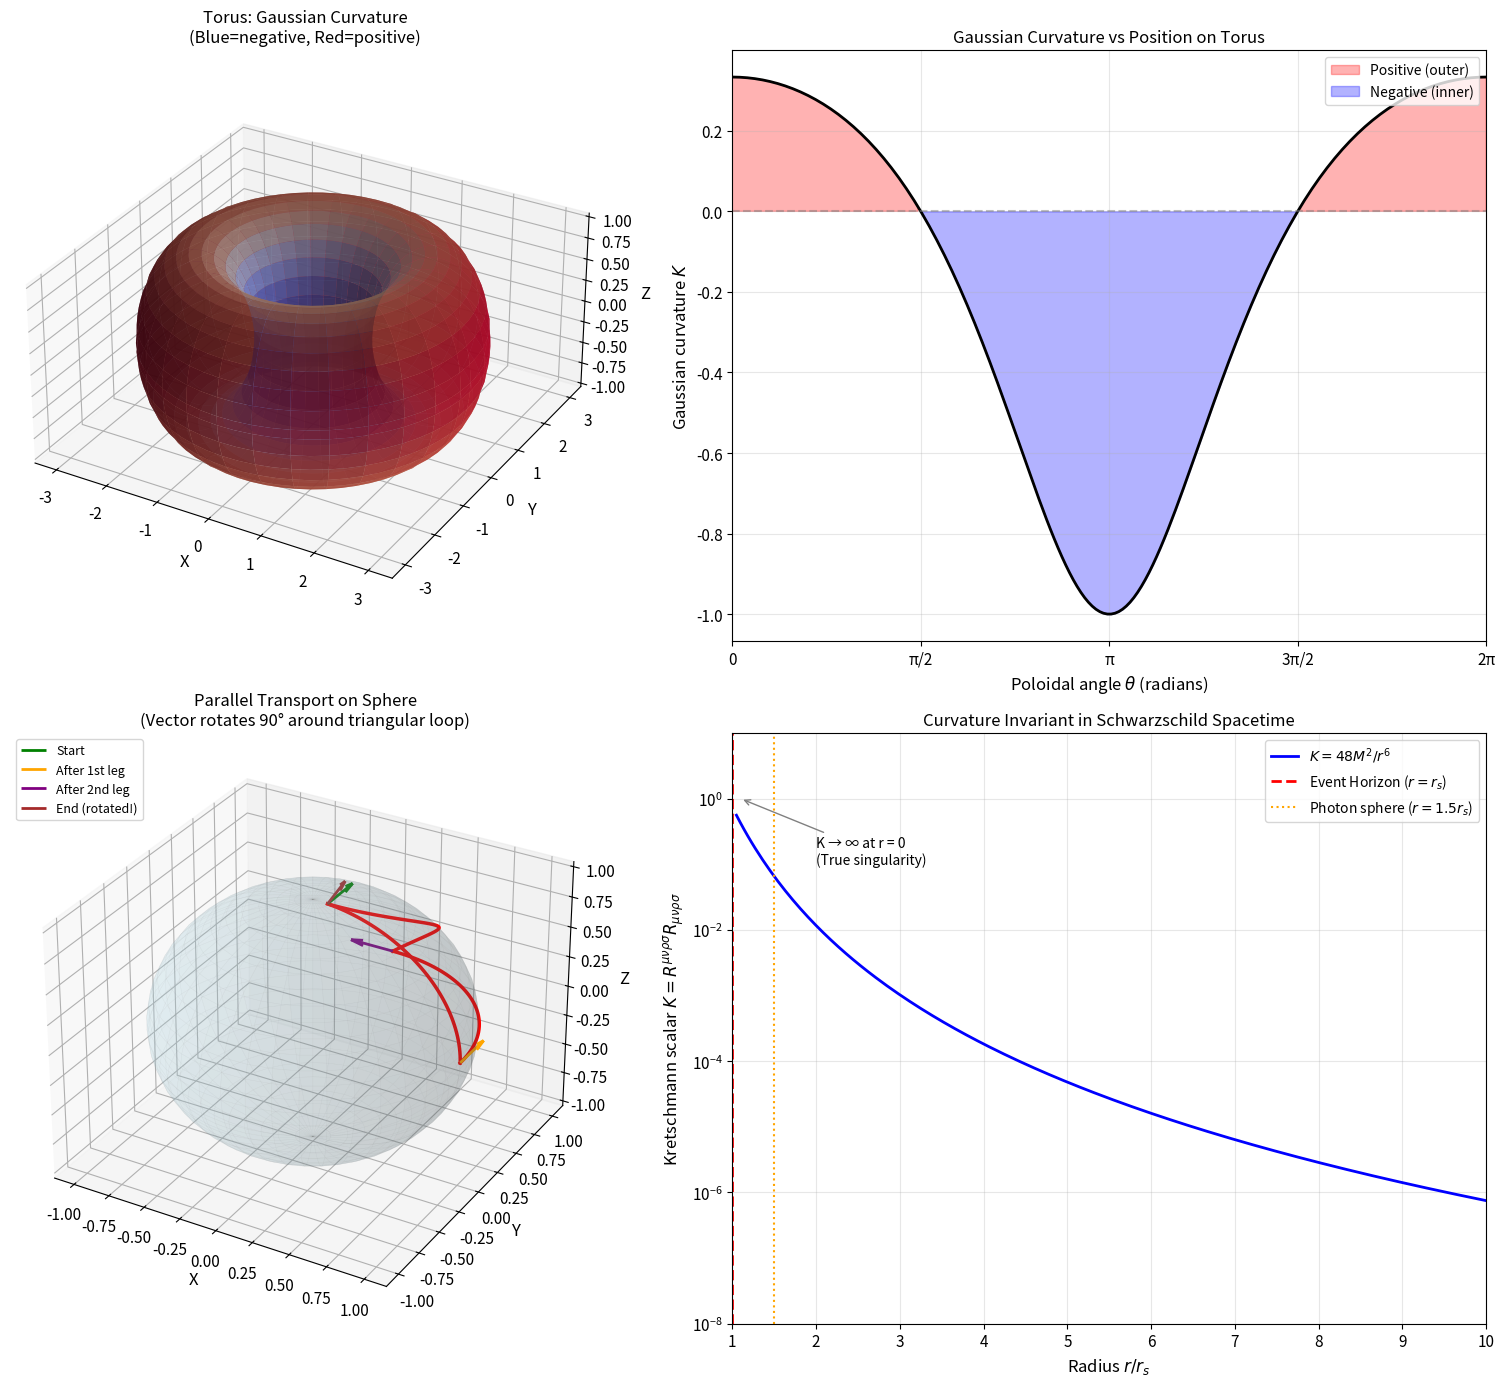

The script that saved this image:
import numpy as np
import matplotlib.pyplot as plt
from mpl_toolkits.mplot3d import Axes3D
from scipy.integrate import odeint
import warnings
warnings.filterwarnings('ignore')

# Set up plotting style
plt.rcParams['figure.figsize'] = [14, 12]
plt.rcParams['font.size'] = 11
plt.rcParams['axes.labelsize'] = 12
plt.rcParams['axes.titlesize'] = 14
plt.rcParams['legend.fontsize'] = 10

print("Libraries loaded successfully.")

class RiemannCurvature:
    """
    A class to compute Riemann curvature tensor and related quantities.
    
    Given a metric tensor function, computes:
    - Christoffel symbols
    - Riemann curvature tensor
    - Ricci tensor and scalar
    - Gaussian curvature (for 2D)
    """
    
    def __init__(self, metric_func, dim, h=1e-6):
        """
        Initialize the curvature calculator.
        
        Parameters:
        -----------
        metric_func : callable
            Function that takes coordinates and returns metric tensor matrix.
        dim : int
            Dimension of the manifold.
        h : float
            Step size for numerical differentiation.
        """
        self.metric_func = metric_func
        self.dim = dim
        self.h = h
    
    def metric_at(self, coords):
        """Return metric tensor at given coordinates."""
        return self.metric_func(coords)
    
    def inverse_metric_at(self, coords):
        """Return inverse metric tensor."""
        return np.linalg.inv(self.metric_at(coords))
    
    def christoffel_symbols(self, coords):
        """
        Compute Christoffel symbols Γ^λ_μν at given coordinates.
        
        Returns:
        --------
        gamma : ndarray of shape (dim, dim, dim)
            gamma[λ, μ, ν] = Γ^λ_μν
        """
        coords = np.array(coords, dtype=float)
        n = self.dim
        h = self.h
        
        g = self.metric_at(coords)
        g_inv = np.linalg.inv(g)
        
        # Compute metric derivatives: ∂_σ g_μν
        dg = np.zeros((n, n, n))  # [σ, μ, ν]
        for sigma in range(n):
            coords_plus = coords.copy()
            coords_minus = coords.copy()
            coords_plus[sigma] += h
            coords_minus[sigma] -= h
            dg[sigma] = (self.metric_at(coords_plus) - self.metric_at(coords_minus)) / (2 * h)
        
        # Christoffel symbols of first kind
        gamma_first = np.zeros((n, n, n))
        for lam in range(n):
            for mu in range(n):
                for nu in range(n):
                    gamma_first[lam, mu, nu] = 0.5 * (
                        dg[nu, lam, mu] + dg[mu, lam, nu] - dg[lam, mu, nu]
                    )
        
        # Raise index to get second kind
        gamma = np.zeros((n, n, n))
        for lam in range(n):
            for mu in range(n):
                for nu in range(n):
                    for sigma in range(n):
                        gamma[lam, mu, nu] += g_inv[lam, sigma] * gamma_first[sigma, mu, nu]
        
        return gamma
    
    def riemann_tensor(self, coords):
        """
        Compute the Riemann curvature tensor R^ρ_σμν at given coordinates.
        
        R^ρ_σμν = ∂_μ Γ^ρ_νσ - ∂_ν Γ^ρ_μσ + Γ^ρ_μλ Γ^λ_νσ - Γ^ρ_νλ Γ^λ_μσ
        
        Returns:
        --------
        R : ndarray of shape (dim, dim, dim, dim)
            R[ρ, σ, μ, ν] = R^ρ_σμν
        """
        coords = np.array(coords, dtype=float)
        n = self.dim
        h = self.h
        
        # Get Christoffel symbols at the point
        Gamma = self.christoffel_symbols(coords)
        
        # Compute derivatives of Christoffel symbols
        dGamma = np.zeros((n, n, n, n))  # [derivative index, ρ, ν, σ]
        for mu in range(n):
            coords_plus = coords.copy()
            coords_minus = coords.copy()
            coords_plus[mu] += h
            coords_minus[mu] -= h
            Gamma_plus = self.christoffel_symbols(coords_plus)
            Gamma_minus = self.christoffel_symbols(coords_minus)
            dGamma[mu] = (Gamma_plus - Gamma_minus) / (2 * h)
        
        # Compute Riemann tensor
        R = np.zeros((n, n, n, n))
        for rho in range(n):
            for sigma in range(n):
                for mu in range(n):
                    for nu in range(n):
                        # ∂_μ Γ^ρ_νσ - ∂_ν Γ^ρ_μσ
                        R[rho, sigma, mu, nu] = dGamma[mu, rho, nu, sigma] - dGamma[nu, rho, mu, sigma]
                        # + Γ^ρ_μλ Γ^λ_νσ - Γ^ρ_νλ Γ^λ_μσ
                        for lam in range(n):
                            R[rho, sigma, mu, nu] += (
                                Gamma[rho, mu, lam] * Gamma[lam, nu, sigma] -
                                Gamma[rho, nu, lam] * Gamma[lam, mu, sigma]
                            )
        
        return R
    
    def riemann_tensor_lowered(self, coords):
        """
        Compute Riemann tensor with all indices lowered: R_ρσμν = g_ρλ R^λ_σμν
        """
        R_up = self.riemann_tensor(coords)
        g = self.metric_at(coords)
        n = self.dim
        
        R_down = np.zeros((n, n, n, n))
        for rho in range(n):
            for sigma in range(n):
                for mu in range(n):
                    for nu in range(n):
                        for lam in range(n):
                            R_down[rho, sigma, mu, nu] += g[rho, lam] * R_up[lam, sigma, mu, nu]
        
        return R_down
    
    def ricci_tensor(self, coords):
        """
        Compute the Ricci tensor: R_μν = R^λ_μλν
        """
        R = self.riemann_tensor(coords)
        n = self.dim
        
        Ric = np.zeros((n, n))
        for mu in range(n):
            for nu in range(n):
                for lam in range(n):
                    Ric[mu, nu] += R[lam, mu, lam, nu]
        
        return Ric
    
    def ricci_scalar(self, coords):
        """
        Compute the Ricci scalar: R = g^μν R_μν
        """
        Ric = self.ricci_tensor(coords)
        g_inv = self.inverse_metric_at(coords)
        
        return np.sum(g_inv * Ric)
    
    def gaussian_curvature(self, coords):
        """
        Compute Gaussian curvature for 2D surfaces.
        K = R_1212 / det(g) = R / 2
        """
        if self.dim != 2:
            raise ValueError("Gaussian curvature is only defined for 2D surfaces.")
        
        R = self.ricci_scalar(coords)
        return R / 2
    
    def kretschmann_scalar(self, coords):
        """
        Compute the Kretschmann scalar: K = R^ρσμν R_ρσμν
        This is a useful invariant for detecting singularities.
        """
        R_up = self.riemann_tensor(coords)
        R_down = self.riemann_tensor_lowered(coords)
        g_inv = self.inverse_metric_at(coords)
        n = self.dim
        
        # Raise indices on R_down to get R^ρσμν
        K = 0.0
        for rho in range(n):
            for sigma in range(n):
                for mu in range(n):
                    for nu in range(n):
                        K += R_up[rho, sigma, mu, nu] * R_down[rho, sigma, mu, nu]
        
        return K


print("RiemannCurvature class defined.")

def sphere_metric(coords, R=1.0):
    """
    Metric tensor for a 2-sphere of radius R.
    coords = [theta, phi]
    """
    theta, phi = coords
    # Regularize near poles
    theta = np.clip(theta, 0.01, np.pi - 0.01)
    return np.array([
        [R**2, 0],
        [0, R**2 * np.sin(theta)**2]
    ])

# Create curvature calculator for unit sphere
sphere = RiemannCurvature(lambda c: sphere_metric(c, R=1.0), dim=2)

# Test at various points
test_points = [
    [np.pi/4, 0],       # 45° latitude
    [np.pi/2, np.pi/4], # Equator
    [np.pi/3, np.pi],   # 60° latitude
]

print("Riemann Curvature of Unit Sphere (R=1)")
print("=" * 50)

for coords in test_points:
    theta, phi = coords
    K = sphere.gaussian_curvature(coords)
    R_scalar = sphere.ricci_scalar(coords)
    R_tensor = sphere.riemann_tensor_lowered(coords)
    
    print(f"\nAt θ = {theta:.4f}, φ = {phi:.4f}:")
    print(f"  Gaussian curvature K = {K:.6f} (expected: 1.0)")
    print(f"  Ricci scalar R = {R_scalar:.6f} (expected: 2.0)")
    print(f"  R_θφθφ = {R_tensor[0,1,0,1]:.6f} (expected: sin²θ = {np.sin(theta)**2:.6f})")

def torus_metric(coords, R=2.0, r=1.0):
    """
    Metric for a torus with major radius R and minor radius r.
    coords = [theta, phi] (poloidal, toroidal angles)
    ds² = r² dθ² + (R + r cos θ)² dφ²
    """
    theta, phi = coords
    return np.array([
        [r**2, 0],
        [0, (R + r * np.cos(theta))**2]
    ])

def paraboloid_metric(coords, a=1.0):
    """
    Metric for a paraboloid z = a(x² + y²) in cylindrical coords.
    coords = [r, phi] where z = a*r²
    ds² = (1 + 4a²r²) dr² + r² dφ²
    """
    r, phi = coords
    r = max(r, 0.01)  # Regularize at origin
    return np.array([
        [1 + 4*a**2 * r**2, 0],
        [0, r**2]
    ])

def hyperboloid_metric(coords, a=1.0):
    """
    Metric for a hyperboloid of one sheet: x²/a² + y²/a² - z²/a² = 1
    Using parametrization: (a*cosh(u)*cos(v), a*cosh(u)*sin(v), a*sinh(u))
    coords = [u, v]
    """
    u, v = coords
    return np.array([
        [a**2 * (np.sinh(u)**2 + np.cosh(u)**2), 0],
        [0, a**2 * np.cosh(u)**2]
    ])

# Create curvature calculators
torus = RiemannCurvature(lambda c: torus_metric(c, R=2.0, r=1.0), dim=2)
paraboloid = RiemannCurvature(lambda c: paraboloid_metric(c, a=0.5), dim=2)
hyperboloid = RiemannCurvature(lambda c: hyperboloid_metric(c, a=1.0), dim=2)

print("Gaussian Curvature of Various Surfaces")
print("=" * 50)

# Torus at different positions
print("\nTorus (R=2, r=1):")
for theta in [0, np.pi/2, np.pi]:
    K = torus.gaussian_curvature([theta, 0])
    # Analytical: K = cos(θ) / (r(R + r*cos(θ)))
    K_analytical = np.cos(theta) / (1.0 * (2.0 + 1.0 * np.cos(theta)))
    position = "outer" if theta == 0 else ("side" if theta == np.pi/2 else "inner")
    print(f"  θ = {theta:.4f} ({position}): K = {K:.6f} (analytical: {K_analytical:.6f})")

# Paraboloid at different radii
print("\nParaboloid (a=0.5):")
for r in [0.5, 1.0, 2.0]:
    K = paraboloid.gaussian_curvature([r, 0])
    print(f"  r = {r}: K = {K:.6f}")

# Hyperboloid
print("\nHyperboloid (a=1):")
for u in [0, 0.5, 1.0]:
    K = hyperboloid.gaussian_curvature([u, 0])
    print(f"  u = {u}: K = {K:.6f}")

def schwarzschild_metric(coords, M=1.0):
    """
    Schwarzschild metric in natural units (G=c=1).
    coords = [t, r, theta, phi]
    """
    t, r, theta, phi = coords
    rs = 2 * M  # Schwarzschild radius
    
    if r <= rs:
        r = rs * 1.01  # Regularize inside horizon
    
    f = 1 - rs / r
    theta = np.clip(theta, 0.01, np.pi - 0.01)
    
    return np.array([
        [-f, 0, 0, 0],
        [0, 1/f, 0, 0],
        [0, 0, r**2, 0],
        [0, 0, 0, r**2 * np.sin(theta)**2]
    ])

# Create Schwarzschild curvature calculator
M = 1.0
schwarzschild = RiemannCurvature(lambda c: schwarzschild_metric(c, M=M), dim=4, h=1e-5)

print("Schwarzschild Spacetime Curvature (M=1)")
print("=" * 50)

# Test at various radii
r_values = [3, 5, 10, 20]
print("\nKretschmann scalar vs radius:")
print(f"{'r/M':>8} {'K (numerical)':>15} {'K (analytical)':>15} {'Relative Error':>15}")
print("-" * 55)

for r in r_values:
    coords = [0, r, np.pi/2, 0]
    
    # Numerical Kretschmann scalar
    K_numerical = schwarzschild.kretschmann_scalar(coords)
    
    # Analytical: K = 48 M² / r⁶
    K_analytical = 48 * M**2 / r**6
    
    rel_error = abs(K_numerical - K_analytical) / K_analytical if K_analytical != 0 else 0
    
    print(f"{r:>8} {K_numerical:>15.6e} {K_analytical:>15.6e} {rel_error:>15.2%}")

print("\nNote: Numerical errors increase near the horizon due to finite differences.")

def parallel_transport_step(metric_func, coords, vector, dcoords, h=1e-5):
    """
    Perform one step of parallel transport.
    
    The parallel transport equation is:
    dV^μ/dt = -Γ^μ_νρ V^ν (dx^ρ/dt)
    """
    n = len(coords)
    coords = np.array(coords, dtype=float)
    vector = np.array(vector, dtype=float)
    dcoords = np.array(dcoords, dtype=float)
    
    # Compute Christoffel symbols
    g = metric_func(coords)
    g_inv = np.linalg.inv(g)
    
    dg = np.zeros((n, n, n))
    for sigma in range(n):
        coords_p = coords.copy()
        coords_m = coords.copy()
        coords_p[sigma] += h
        coords_m[sigma] -= h
        dg[sigma] = (metric_func(coords_p) - metric_func(coords_m)) / (2 * h)
    
    gamma = np.zeros((n, n, n))
    for lam in range(n):
        for mu in range(n):
            for nu in range(n):
                for sigma in range(n):
                    gamma[lam, mu, nu] += 0.5 * g_inv[lam, sigma] * (
                        dg[nu, sigma, mu] + dg[mu, sigma, nu] - dg[sigma, mu, nu]
                    )
    
    # Parallel transport: dV^μ = -Γ^μ_νρ V^ν dx^ρ
    dV = np.zeros(n)
    for mu in range(n):
        for nu in range(n):
            for rho in range(n):
                dV[mu] -= gamma[mu, nu, rho] * vector[nu] * dcoords[rho]
    
    return vector + dV


def transport_around_loop(metric_func, loop_coords, initial_vector, n_steps=100):
    """
    Parallel transport a vector around a closed loop.
    
    Parameters:
    -----------
    metric_func : callable
        Metric tensor function
    loop_coords : list of arrays
        Coordinates defining the loop vertices
    initial_vector : array
        Initial vector to transport
    n_steps : int
        Steps per segment
    
    Returns:
    --------
    vectors : list
        Vector at each point along the loop
    coords_path : list
        Coordinates along the path
    """
    vectors = [np.array(initial_vector)]
    coords_path = [np.array(loop_coords[0])]
    
    current_vector = np.array(initial_vector, dtype=float)
    
    # Transport along each segment
    n_segments = len(loop_coords)
    for i in range(n_segments):
        start = np.array(loop_coords[i], dtype=float)
        end = np.array(loop_coords[(i + 1) % n_segments], dtype=float)
        
        for j in range(n_steps):
            t = j / n_steps
            current_coords = start + t * (end - start)
            dcoords = (end - start) / n_steps
            
            current_vector = parallel_transport_step(metric_func, current_coords, current_vector, dcoords)
            vectors.append(current_vector.copy())
            coords_path.append(current_coords + dcoords)
    
    return vectors, coords_path


print("Parallel transport functions defined.")

# Create figure with multiple panels
fig = plt.figure(figsize=(16, 14))

# ============================================
# Panel 1: Gaussian Curvature on a Torus
# ============================================
ax1 = fig.add_subplot(2, 2, 1, projection='3d')

# Torus parameters
R, r = 2.0, 1.0

# Create torus surface
theta_grid = np.linspace(0, 2*np.pi, 60)
phi_grid = np.linspace(0, 2*np.pi, 60)
THETA, PHI = np.meshgrid(theta_grid, phi_grid)

X_torus = (R + r * np.cos(THETA)) * np.cos(PHI)
Y_torus = (R + r * np.cos(THETA)) * np.sin(PHI)
Z_torus = r * np.sin(THETA)

# Compute Gaussian curvature at each point
K_torus = np.cos(THETA) / (r * (R + r * np.cos(THETA)))

# Normalize curvature for coloring
K_norm = (K_torus - K_torus.min()) / (K_torus.max() - K_torus.min())

# Plot torus colored by curvature
surf = ax1.plot_surface(X_torus, Y_torus, Z_torus, facecolors=plt.cm.coolwarm(K_norm),
                        alpha=0.8, linewidth=0, antialiased=True)

ax1.set_xlabel('X')
ax1.set_ylabel('Y')
ax1.set_zlabel('Z')
ax1.set_title('Torus: Gaussian Curvature\n(Blue=negative, Red=positive)', fontsize=12)
ax1.set_box_aspect([1, 1, 0.5])

# ============================================
# Panel 2: Curvature Distribution on Torus
# ============================================
ax2 = fig.add_subplot(2, 2, 2)

theta_range = np.linspace(0, 2*np.pi, 200)
K_profile = np.cos(theta_range) / (r * (R + r * np.cos(theta_range)))

ax2.fill_between(theta_range, K_profile, where=(K_profile >= 0), color='red', alpha=0.3, label='Positive (outer)')
ax2.fill_between(theta_range, K_profile, where=(K_profile < 0), color='blue', alpha=0.3, label='Negative (inner)')
ax2.plot(theta_range, K_profile, 'k-', linewidth=2)
ax2.axhline(y=0, color='gray', linestyle='--', alpha=0.5)

ax2.set_xlabel(r'Poloidal angle $\theta$ (radians)', fontsize=12)
ax2.set_ylabel(r'Gaussian curvature $K$', fontsize=12)
ax2.set_title('Gaussian Curvature vs Position on Torus', fontsize=12)
ax2.set_xlim(0, 2*np.pi)
ax2.set_xticks([0, np.pi/2, np.pi, 3*np.pi/2, 2*np.pi])
ax2.set_xticklabels(['0', 'π/2', 'π', '3π/2', '2π'])
ax2.legend(loc='upper right')
ax2.grid(True, alpha=0.3)

# ============================================
# Panel 3: Parallel Transport on Sphere
# ============================================
ax3 = fig.add_subplot(2, 2, 3, projection='3d')

# Draw sphere
u = np.linspace(0, 2 * np.pi, 40)
v = np.linspace(0, np.pi, 30)
x_sphere = np.outer(np.cos(u), np.sin(v))
y_sphere = np.outer(np.sin(u), np.sin(v))
z_sphere = np.outer(np.ones(np.size(u)), np.cos(v))

ax3.plot_surface(x_sphere, y_sphere, z_sphere, alpha=0.15, color='lightblue')
ax3.plot_wireframe(x_sphere, y_sphere, z_sphere, alpha=0.1, color='gray', linewidth=0.3)

# Define triangular loop on sphere
# North pole -> equator at φ=0 -> equator at φ=π/2 -> back to pole
loop_sphere = [
    [0.1, 0],           # Near north pole
    [np.pi/2, 0],       # Equator at φ=0
    [np.pi/2, np.pi/2], # Equator at φ=π/2
]

# Transport a vector around this loop
initial_vec = [0, 1]  # Initially pointing in φ direction
vectors, coords = transport_around_loop(
    lambda c: sphere_metric(c, R=1.0), 
    loop_sphere, 
    initial_vec, 
    n_steps=50
)

# Plot the loop
loop_closed = loop_sphere + [loop_sphere[0]]
for i in range(len(loop_closed) - 1):
    t_vals = np.linspace(0, 1, 50)
    theta_path = loop_closed[i][0] + t_vals * (loop_closed[i+1][0] - loop_closed[i][0])
    phi_path = loop_closed[i][1] + t_vals * (loop_closed[i+1][1] - loop_closed[i][1])
    
    x_path = np.sin(theta_path) * np.cos(phi_path)
    y_path = np.sin(theta_path) * np.sin(phi_path)
    z_path = np.cos(theta_path)
    
    ax3.plot(x_path, y_path, z_path, 'r-', linewidth=2.5)

# Plot vectors at key points
sample_indices = [0, 50, 100, -1]
colors_vec = ['green', 'orange', 'purple', 'brown']
labels_vec = ['Start', 'After 1st leg', 'After 2nd leg', 'End (rotated!)']

for idx, (sample_idx, color, label) in enumerate(zip(sample_indices, colors_vec, labels_vec)):
    coord = coords[sample_idx]
    vec = vectors[sample_idx]
    
    theta, phi = coord
    theta = np.clip(theta, 0.01, np.pi - 0.01)
    
    # Position on sphere
    x = np.sin(theta) * np.cos(phi)
    y = np.sin(theta) * np.sin(phi)
    z = np.cos(theta)
    
    # Convert vector to 3D (tangent space to embedding)
    e_theta = np.array([np.cos(theta) * np.cos(phi), np.cos(theta) * np.sin(phi), -np.sin(theta)])
    e_phi = np.array([-np.sin(phi), np.cos(phi), 0])
    
    vec_3d = vec[0] * e_theta + vec[1] * e_phi
    vec_3d = vec_3d / np.linalg.norm(vec_3d) * 0.3  # Normalize for visualization
    
    ax3.quiver(x, y, z, vec_3d[0], vec_3d[1], vec_3d[2], 
               color=color, linewidth=2, arrow_length_ratio=0.3, label=label)

ax3.set_xlabel('X')
ax3.set_ylabel('Y')
ax3.set_zlabel('Z')
ax3.set_title('Parallel Transport on Sphere\n(Vector rotates 90° around triangular loop)', fontsize=12)
ax3.legend(loc='upper left', fontsize=9)

# ============================================
# Panel 4: Kretschmann Scalar in Schwarzschild
# ============================================
ax4 = fig.add_subplot(2, 2, 4)

r_vals = np.linspace(2.1, 20, 200)  # Start just outside event horizon
M = 1.0
rs = 2 * M

# Kretschmann scalar: K = 48 M² / r⁶
K_schwarzschild = 48 * M**2 / r_vals**6

ax4.semilogy(r_vals / rs, K_schwarzschild, 'b-', linewidth=2, label=r'$K = 48M^2/r^6$')
ax4.axvline(x=1, color='red', linestyle='--', linewidth=2, label='Event Horizon ($r=r_s$)')
ax4.axvline(x=1.5, color='orange', linestyle=':', linewidth=1.5, label='Photon sphere ($r=1.5r_s$)')

ax4.set_xlabel(r'Radius $r/r_s$', fontsize=12)
ax4.set_ylabel(r'Kretschmann scalar $K = R^{\mu\nu\rho\sigma}R_{\mu\nu\rho\sigma}$', fontsize=12)
ax4.set_title('Curvature Invariant in Schwarzschild Spacetime', fontsize=12)
ax4.set_xlim(1, 10)
ax4.set_ylim(1e-8, 10)
ax4.legend(loc='upper right')
ax4.grid(True, alpha=0.3, which='both')

# Add annotation about singularity
ax4.annotate('K → ∞ at r = 0\n(True singularity)', 
             xy=(1.1, 1), xytext=(2, 0.1),
             fontsize=10, ha='left',
             arrowprops=dict(arrowstyle='->', color='gray'))

plt.tight_layout()

# Save the figure
plt.savefig('plot.png', dpi=150, bbox_inches='tight', facecolor='white')
print("Figure saved to plot.png")

plt.show()

def verify_riemann_symmetries(curvature_calc, coords, tol=1e-4):
    """
    Verify the symmetries of the Riemann tensor.
    """
    R = curvature_calc.riemann_tensor_lowered(coords)
    n = curvature_calc.dim
    
    print("Verifying Riemann Tensor Symmetries")
    print("=" * 50)
    
    # 1. Antisymmetry in last two indices: R_ρσμν = -R_ρσνμ
    max_err1 = 0
    for rho in range(n):
        for sigma in range(n):
            for mu in range(n):
                for nu in range(n):
                    err = abs(R[rho, sigma, mu, nu] + R[rho, sigma, nu, mu])
                    max_err1 = max(max_err1, err)
    print(f"1. Antisymmetry in last two indices: max error = {max_err1:.2e}")
    
    # 2. Antisymmetry in first two indices: R_ρσμν = -R_σρμν
    max_err2 = 0
    for rho in range(n):
        for sigma in range(n):
            for mu in range(n):
                for nu in range(n):
                    err = abs(R[rho, sigma, mu, nu] + R[sigma, rho, mu, nu])
                    max_err2 = max(max_err2, err)
    print(f"2. Antisymmetry in first two indices: max error = {max_err2:.2e}")
    
    # 3. Pair symmetry: R_ρσμν = R_μνρσ
    max_err3 = 0
    for rho in range(n):
        for sigma in range(n):
            for mu in range(n):
                for nu in range(n):
                    err = abs(R[rho, sigma, mu, nu] - R[mu, nu, rho, sigma])
                    max_err3 = max(max_err3, err)
    print(f"3. Pair symmetry: max error = {max_err3:.2e}")
    
    # 4. First Bianchi identity: R_ρσμν + R_ρμνσ + R_ρνσμ = 0
    max_err4 = 0
    for rho in range(n):
        for sigma in range(n):
            for mu in range(n):
                for nu in range(n):
                    bianchi = R[rho, sigma, mu, nu] + R[rho, mu, nu, sigma] + R[rho, nu, sigma, mu]
                    max_err4 = max(max_err4, abs(bianchi))
    print(f"4. First Bianchi identity: max error = {max_err4:.2e}")
    
    all_pass = max(max_err1, max_err2, max_err3, max_err4) < tol
    print(f"\nAll symmetries verified: {'✓ PASS' if all_pass else '✗ FAIL'}")
    
    return all_pass

# Verify on sphere
print("\n--- Testing on Unit Sphere ---")
verify_riemann_symmetries(sphere, [np.pi/3, np.pi/4])

# Verify on torus
print("\n--- Testing on Torus ---")
verify_riemann_symmetries(torus, [np.pi/4, np.pi/3])

def integrate_curvature(curvature_calc, metric_func, theta_range, phi_range, n_theta=50, n_phi=50):
    """
    Numerically integrate Gaussian curvature over a surface.
    ∫∫ K √det(g) dθ dφ
    """
    theta_vals = np.linspace(theta_range[0], theta_range[1], n_theta)
    phi_vals = np.linspace(phi_range[0], phi_range[1], n_phi)
    
    dtheta = (theta_range[1] - theta_range[0]) / n_theta
    dphi = (phi_range[1] - phi_range[0]) / n_phi
    
    total = 0.0
    for theta in theta_vals:
        for phi in phi_vals:
            coords = [theta, phi]
            K = curvature_calc.gaussian_curvature(coords)
            g = metric_func(coords)
            sqrt_det_g = np.sqrt(np.linalg.det(g))
            total += K * sqrt_det_g * dtheta * dphi
    
    return total

# Integrate over sphere
sphere_integral = integrate_curvature(
    sphere, 
    lambda c: sphere_metric(c, R=1.0),
    [0.01, np.pi - 0.01],  # Avoid poles
    [0, 2*np.pi],
    n_theta=100,
    n_phi=100
)

# Integrate over torus
torus_integral = integrate_curvature(
    torus,
    lambda c: torus_metric(c, R=2.0, r=1.0),
    [0, 2*np.pi],
    [0, 2*np.pi],
    n_theta=100,
    n_phi=100
)

print("Gauss-Bonnet Theorem Verification")
print("=" * 50)
print(f"\nSphere (genus 0, χ = 2):")
print(f"  ∫K dA = {sphere_integral:.4f}")
print(f"  Expected: 2π × 2 = {4*np.pi:.4f}")
print(f"  Error: {abs(sphere_integral - 4*np.pi):.4f}")

print(f"\nTorus (genus 1, χ = 0):")
print(f"  ∫K dA = {torus_integral:.4f}")
print(f"  Expected: 2π × 0 = 0.0000")
print(f"  Error: {abs(torus_integral):.4f}")